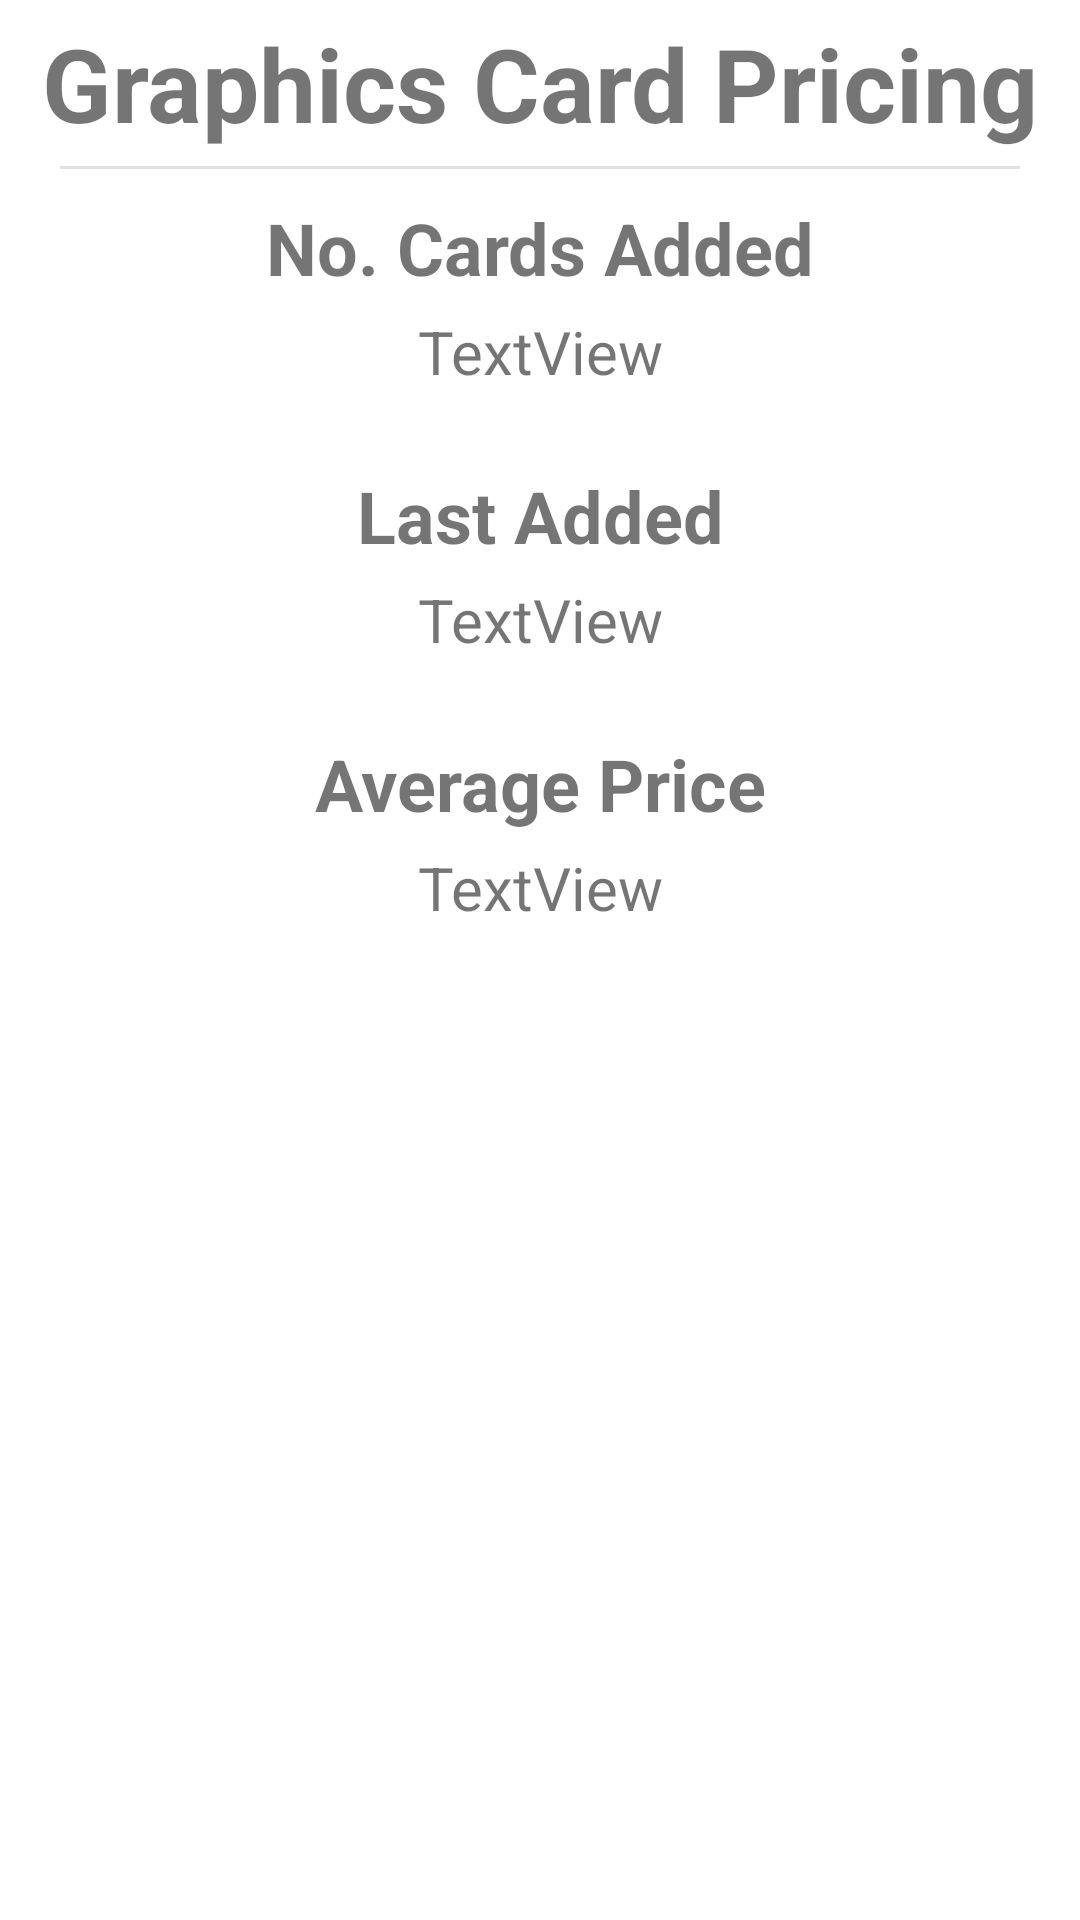

Write the Android layout XML for this screen, with the resource values it uses.
<!-- AndroidManifest.xml: application theme Theme.CustomProject -->
<!-- res/layout/fragment_statistics.xml -->
<?xml version="1.0" encoding="utf-8"?>
<FrameLayout xmlns:android="http://schemas.android.com/apk/res/android"
    xmlns:app="http://schemas.android.com/apk/res-auto"
    xmlns:tools="http://schemas.android.com/tools"
    android:layout_width="match_parent"
    android:layout_height="match_parent"
    tools:context=".ui.statistics.StatisticsFragment">

    <androidx.constraintlayout.widget.ConstraintLayout
        android:id="@+id/ConstrainedLayout"
        android:layout_width="match_parent"
        android:layout_height="match_parent">

        <TextView
            android:id="@+id/statsHeader"
            android:layout_width="0dp"
            android:layout_height="wrap_content"
            android:layout_marginTop="5dp"
            android:gravity="center"
            android:text="@string/graphics_card_pricing"
            android:textSize="34sp"
            android:textStyle="bold"
            app:layout_constraintEnd_toEndOf="parent"
            app:layout_constraintStart_toStartOf="parent"
            app:layout_constraintTop_toTopOf="parent" />

        <View
            android:id="@+id/divider"
            android:layout_width="0dp"
            android:layout_height="1dp"
            android:layout_marginStart="20dp"
            android:layout_marginTop="5dp"
            android:layout_marginEnd="20dp"
            android:background="?android:attr/listDivider"
            app:layout_constraintEnd_toEndOf="parent"
            app:layout_constraintStart_toStartOf="parent"
            app:layout_constraintTop_toBottomOf="@+id/statsHeader" />

        <TextView
            android:id="@+id/statsNoCardsLabel"
            android:layout_width="0dp"
            android:layout_height="wrap_content"
            android:layout_marginTop="10dp"
            android:gravity="center"
            android:text="@string/no_cards_added_label"
            android:textSize="24sp"
            android:textStyle="bold"
            app:layout_constraintEnd_toEndOf="parent"
            app:layout_constraintStart_toStartOf="parent"
            app:layout_constraintTop_toBottomOf="@+id/divider" />

        <TextView
            android:id="@+id/statsLastAddedLabel"
            android:layout_width="0dp"
            android:layout_height="wrap_content"
            android:layout_marginTop="25dp"
            android:gravity="center"
            android:text="@string/last_added_label"
            android:textSize="24sp"
            android:textStyle="bold"
            app:layout_constraintEnd_toEndOf="parent"
            app:layout_constraintStart_toStartOf="parent"
            app:layout_constraintTop_toBottomOf="@+id/statsNoCards" />

        <TextView
            android:id="@+id/statsAveragePriceLabel"
            android:layout_width="0dp"
            android:layout_height="wrap_content"
            android:layout_marginTop="25dp"
            android:gravity="center"
            android:text="@string/average_price_label"
            android:textSize="24sp"
            android:textStyle="bold"
            app:layout_constraintEnd_toEndOf="parent"
            app:layout_constraintStart_toStartOf="parent"
            app:layout_constraintTop_toBottomOf="@+id/statsLastAdded" />

        <TextView
            android:id="@+id/statsNoCards"
            android:layout_width="0dp"
            android:layout_height="wrap_content"
            android:layout_marginTop="5dp"
            android:gravity="center"
            android:text="@string/textview_default"
            android:textSize="20sp"
            app:layout_constraintEnd_toEndOf="parent"
            app:layout_constraintStart_toStartOf="parent"
            app:layout_constraintTop_toBottomOf="@+id/statsNoCardsLabel" />

        <TextView
            android:id="@+id/statsLastAdded"
            android:layout_width="0dp"
            android:layout_height="wrap_content"
            android:layout_marginTop="5dp"
            android:gravity="center"
            android:text="@string/textview_default"
            android:textSize="20sp"
            app:layout_constraintEnd_toEndOf="parent"
            app:layout_constraintStart_toStartOf="parent"
            app:layout_constraintTop_toBottomOf="@+id/statsLastAddedLabel" />

        <TextView
            android:id="@+id/statsAveragePrice"
            android:layout_width="0dp"
            android:layout_height="wrap_content"
            android:layout_marginTop="5dp"
            android:gravity="center"
            android:text="@string/textview_default"
            android:textSize="20sp"
            app:layout_constraintEnd_toEndOf="parent"
            app:layout_constraintStart_toStartOf="parent"
            app:layout_constraintTop_toBottomOf="@+id/statsAveragePriceLabel" />
    </androidx.constraintlayout.widget.ConstraintLayout>
</FrameLayout>
<!-- resources referenced by this layout -->
<resources>
  <string name="average_price_label">Average Price</string>
  <string name="graphics_card_pricing">Graphics Card Pricing</string>
  <string name="last_added_label">Last Added</string>
  <string name="no_cards_added_label">No. Cards Added</string>
  <string name="textview_default">TextView</string>
  <style name="Theme.CustomProject" parent="Theme.MaterialComponents.DayNight.DarkActionBar">
          
          <item name="colorPrimary">@color/newAccentColour</item>
          <item name="colorPrimaryVariant">@color/purple_700</item>
          <item name="colorOnPrimary">@color/newBackgroundColour</item>
          
          <item name="colorSecondary">@color/teal_200</item>
          <item name="colorSecondaryVariant">@color/teal_700</item>
          <item name="colorOnSecondary">@color/black</item>
          
          <item name="android:statusBarColor" tools:targetApi="l">?attr/colorPrimaryVariant</item>
          
      </style>
  <color name="newAccentColour">#FF1B5299</color>
  <color name="purple_700">#FF3700B3</color>
  <color name="newBackgroundColour">#FFA9CEF4</color>
  <color name="teal_200">#FF03DAC5</color>
  <color name="teal_700">#FF018786</color>
  <color name="black">#FF000000</color>
</resources>
